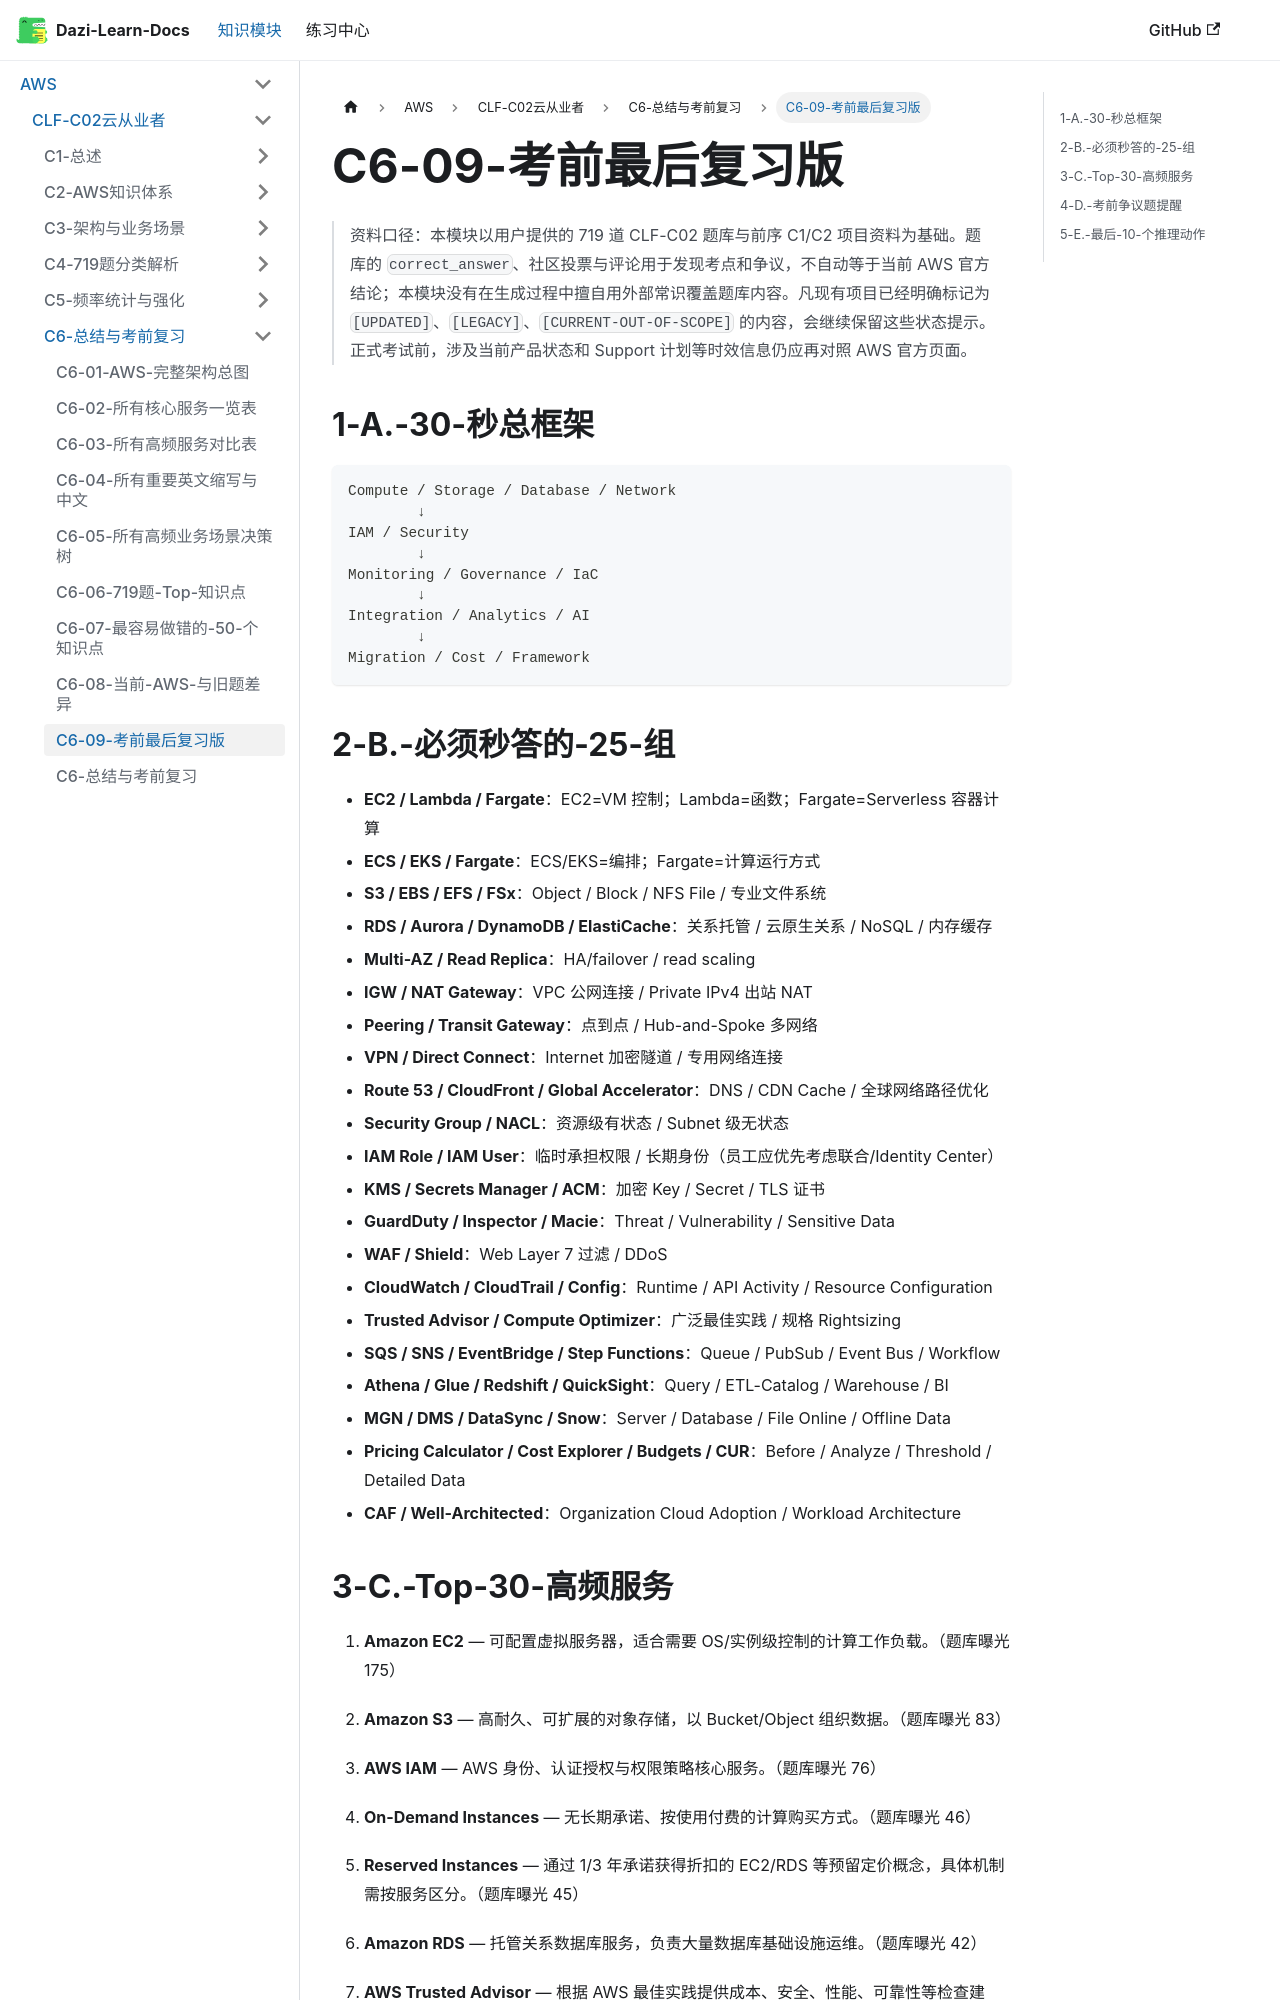

repository: weizhiqimail/dazi-learn-docs · page: docs/aws/clf-c02/C6-总结与考前复习/C6-09-考前最后复习版.html · generator: docusaurus

# C6-09-考前最后复习版

> 资料口径：本模块以用户提供的 719 道 CLF-C02 题库与前序 C1/C2 项目资料为基础。题库的 `correct_answer`、社区投票与评论用于发现考点和争议，不自动等于当前 AWS 官方结论；本模块没有在生成过程中擅自用外部常识覆盖题库内容。凡现有项目已经明确标记为 `[UPDATED]`、`[LEGACY]`、`[CURRENT-OUT-OF-SCOPE]` 的内容，会继续保留这些状态提示。正式考试前，涉及当前产品状态和 Support 计划等时效信息仍应再对照 AWS 官方页面。

## 1-A.-30-秒总框架

```text
Compute / Storage / Database / Network
        ↓
IAM / Security
        ↓
Monitoring / Governance / IaC
        ↓
Integration / Analytics / AI
        ↓
Migration / Cost / Framework
```
